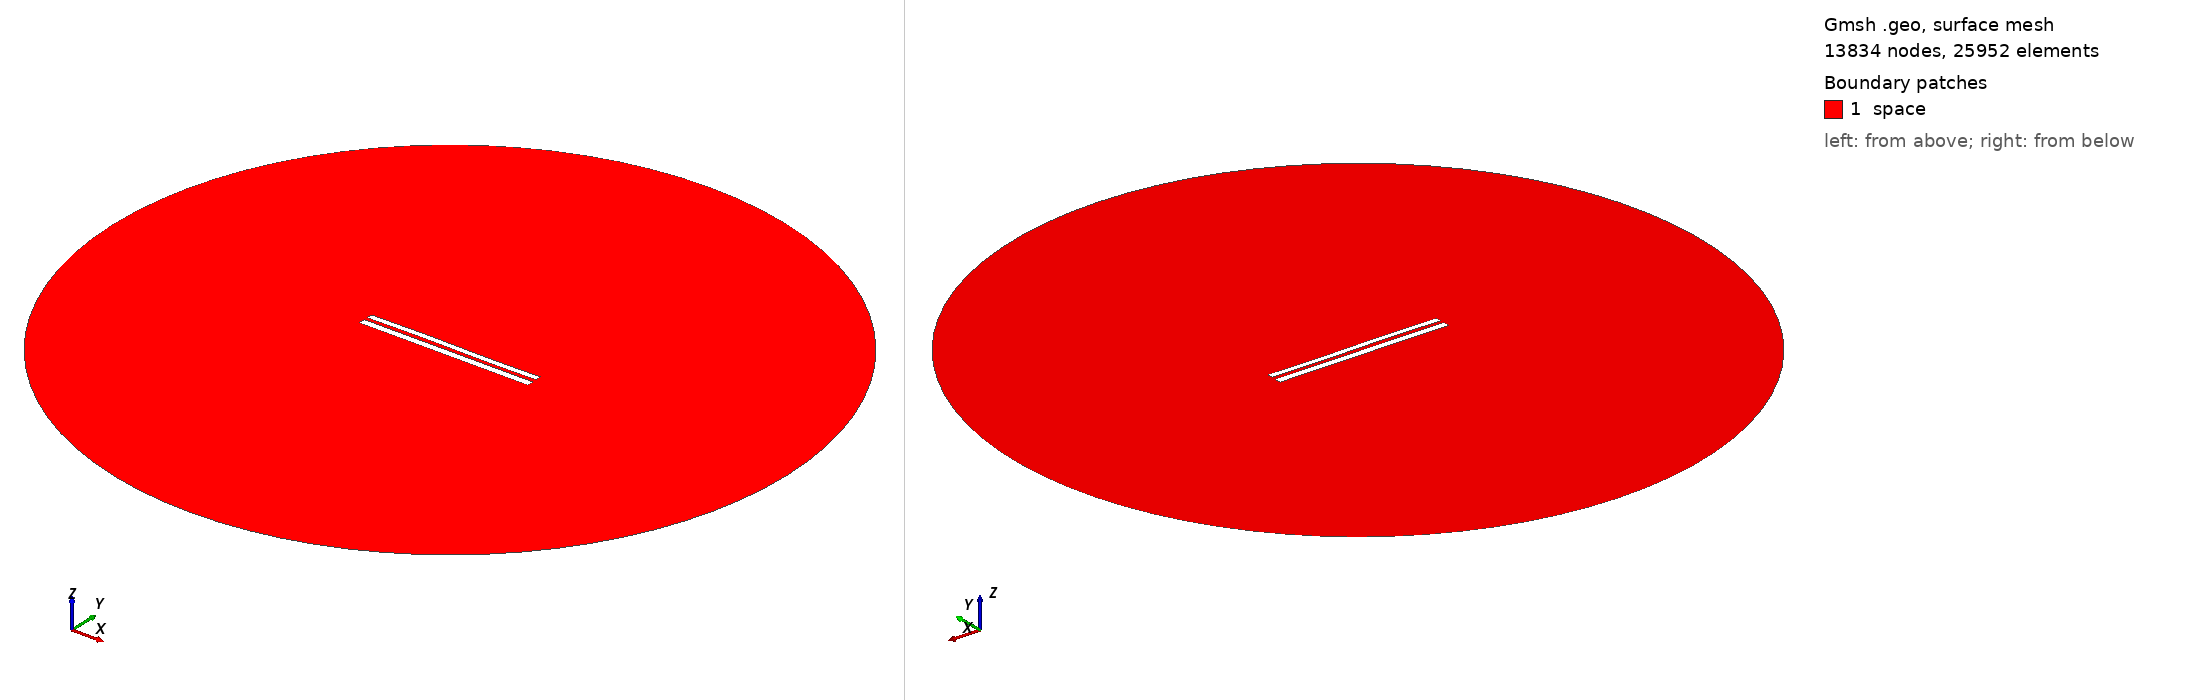

Gmsh geometry script, surface-meshed: 13834 nodes, 25952 surface elements. Boundary patches (legend numbers): 1 space. Left view from above one corner, right view from below the opposite corner. Legend entries are the model's physical surfaces. The drawing asked Gmsh for element sizes between 1% and 20% of the model's largest extent; the script's own settings can give other sizes.

=== 7973.geo (drawn) ===
//---------------------------------------
// Geometry kernel
//---------------------------------------

SetFactory("OpenCASCADE");



//---------------------------------------
// Parameters of the geometry
//---------------------------------------

// Overetch of the upper plate
overetch = 0.25;

// Distance between the plates
distance = 2.0;

// Discretization over the x axis (for the deformation)
nx = 50; 

// Length of the plate
L = 100 - overetch; 

// Number of modes
n = 4; 

// 1st mode coefficient
coeff(1) = 0.07499999999999998;
beta(1) = 0.596864 * 3.1415926535 / L;

// 2nd mode coefficient
coeff(2) = 0.07499999999999998;
beta(2) = 1.49418 * 3.1415926535 / L;

// 3rd mode coefficient
coeff(3) = 0.15;
beta(3) = 2.50025 * 3.1415926535 / L;

// 4th mode coefficient
coeff(4) = 0.0;
beta(4) = 3.49999 * 3.1415926535 / L;



//---------------------------------------
// Upper plate (deformed rectangle)
//---------------------------------------

// Coordiantes of the upper plate
xmin = -50;
xmax = 50 - overetch;

// Height of the upper plate
yheight = 4 - 2 * overetch;

// Indexes of the points
UpperID[] = {};
LowerID[] = {};
LeftID[] = {};
RightID[] = {};

// Point index
p = 1;

// Horizontal edges
For i In {1:nx}
    x = xmin + (i-1)*(xmax - xmin)/(nx-1);

    y_bottom = distance / 2 + overetch;
    For j In {1:n}
        C = (Cosh(beta(j)*L) + Cos(beta(j)*L)) / (Sinh(beta(j)*L) + Sin(beta(j)*L));
        y_bottom  = y_bottom + coeff(j) * (Cosh(beta(j)*(x+50)) - Cos(beta(j)*(x+50)) - C * (Sinh(beta(j)*(x+50)) - Sin(beta(j)*(x+50))));
    EndFor

    y_top = y_bottom + yheight;

    Point(p) = {x, y_top, 0, 1.0};
    UpperID[i] = p;
    p = p + 1;

    Point(p) = {x, y_bottom, 0, 1.0};
    LowerID[i] = p;
    p = p + 1;
EndFor

// Create point lists
UpperPts[] = {}; LowerPts[] = {};
For i In {1:nx}
  UpperPts[] += {UpperID[i]};
  LowerPts[] += {LowerID[i]};
EndFor

// Build splines
Spline(1) = {UpperPts[]};
Spline(2) = {LowerPts[]};
Line(3) = {LowerPts[nx-1], UpperPts[nx-1]};
Line(4) = {LowerPts[0], UpperPts[0]};

// Build the plane surface
Curve Loop(1) = {2, 3, -1, -4};
Plane Surface(1) = {1};



//---------------------------------------
// Lower plate (rectangle)
//---------------------------------------

// Vertices
Point(1001) = {-50, -1, 0, 1.0};
Point(1002) = { 50, -1, 0, 1.0};
Point(1003) = { 50,  -5, 0, 1.0};
Point(1004) = {-50,  -5, 0, 1.0};

// Edges
Line(5) = {1001, 1002};
Line(6) = {1002, 1003};
Line(7) = {1003, 1004};
Line(8) = {1004, 1001};

// Plane surface
Line Loop(2) = {5, 6, 7, 8};
Plane Surface(2) = {2}; 



//---------------------------------------
// Outer (fictious) boundary
//---------------------------------------

// Points
Point(1005) = {0, 0, 0};       // Center
Point(1006) = {200, 0, 0};     // Start point
Point(1007) = {0, 200, 0};     // 90 degrees
Point(1008) = {-200, 0, 0};    // 180 degrees
Point(1009) = {0, -200, 0};    // 270 degrees

// Circle arcs (each needs start, center, end)
Circle(9) = {1006, 1005, 1007};
Circle(10) = {1007, 1005, 1008};
Circle(11) = {1008, 1005, 1009};
Circle(12) = {1009, 1005, 1006};

// Plane surface for the entire domain
Curve Loop(3) = {9, 10, 11, 12};
Surface(3) = {3};

// Subtract the plates from the whole domain to obtain the actual domain where we want to solve the equations
BooleanDifference{ Surface{3}; Delete; }{ Surface{1}; Surface{2}; Delete; }




//---------------------------------------
// Transfinite Lines/Curves
//---------------------------------------

// Set the number of points on the boundaries
r = 7;

// Plates
Transfinite Curve {1, 2} = 50*r Using Progression 1;
Transfinite Curve {3, 4} = 2*r Using Progression 1;
Transfinite Line {5, 7} = 50*r Using Progression 1;
Transfinite Line {6, 8} = 2*r Using Progression 1;

// Outer boundary
Transfinite Line {9, 10, 11, 12} = 20 Using Progression 1;



//---------------------------------------
// Physical groups
//---------------------------------------                

// Physical curves (boundaries)
Physical Line("force_segment", 10) = {2};
Physical Line("upper_plate", 11) = {1, 3, 4};
Physical Line("lower_plate", 12) = {5, 6, 7, 8};
Physical Line("boundary", 20) = {9, 10, 11, 12};

// Physical Surfaces
Physical Surface("space", 30) = {3};



//---------------------------------------
// 6. Generate the Mesh
//---------------------------------------

// 2D mesh generation
Mesh 2;
